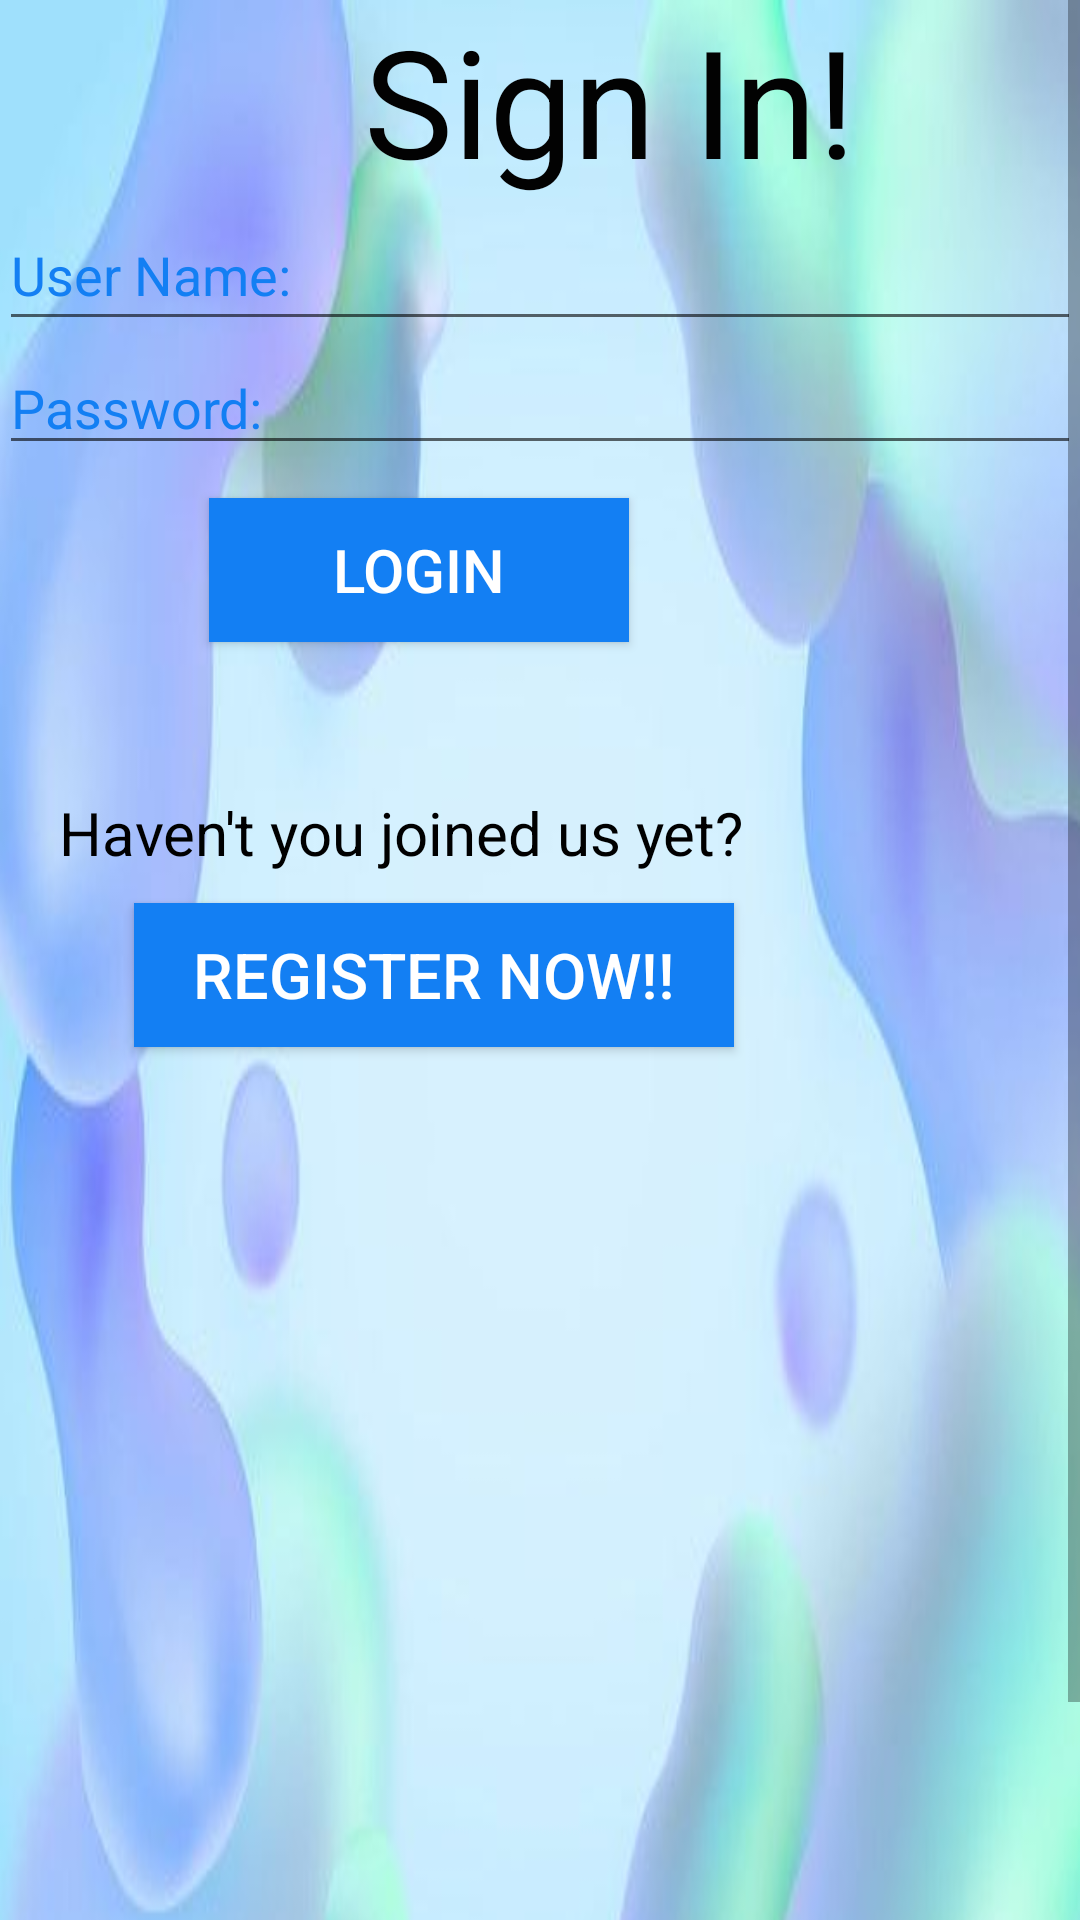

Produce the Android XML layout that renders to this screen, including the resource entries it uses.
<!-- AndroidManifest.xml: application theme AppTheme -->
<!-- res/layout/activity_main.xml -->
<?xml version="1.0" encoding="utf-8"?>
<ScrollView xmlns:android="http://schemas.android.com/apk/res/android"
    xmlns:app="http://schemas.android.com/apk/res-auto"
    xmlns:tools="http://schemas.android.com/tools"
    android:layout_width="match_parent"
    android:layout_height="match_parent" >

<RelativeLayout
    android:id="@+id/activity_main"
    android:layout_width="match_parent"
    android:layout_height="match_parent"
    android:paddingBottom="@dimen/activity_vertical_margin"
    android:paddingLeft="@dimen/activity_horizontal_margin"
    android:paddingRight="@dimen/activity_horizontal_margin"
    android:paddingTop="@dimen/activity_vertical_margin"
    tools:context="com.example.consultation.myapplication.MainActivity">

    <LinearLayout
        android:id="@+id/role"
        android:layout_width="399dp"
        android:layout_height="722dp"
        android:layout_alignParentStart="true"
        android:layout_alignParentLeft="true"
        android:layout_alignParentTop="true"
        android:layout_marginStart="0dp"
        android:layout_marginLeft="0dp"
        android:background="@drawable/back3"
        android:orientation="vertical">


        <TextView
            android:id="@+id/textView"
            android:layout_width="match_parent"
            android:layout_height="wrap_content"
            android:layout_alignParentStart="true"
            android:layout_alignParentLeft="true"
            android:layout_alignParentTop="true"
            android:layout_marginLeft="60dp"
            android:text="     Sign In!"
            android:textColor="#020202"
            android:textSize="50dp" />

        <EditText
            android:id="@+id/etusername"
            android:layout_width="match_parent"
            android:layout_height="47dp"
            android:layout_above="@+id/etpassword"
            android:layout_alignParentStart="true"
            android:layout_alignParentLeft="true"
            android:ems="10"
            android:hint="User Name: "
            android:inputType="textPersonName"
            android:textColor="#137FF3"
            android:textColorHint="#137FF3" />

        <EditText
            android:id="@+id/etpassword"
            android:layout_width="match_parent"
            android:layout_height="wrap_content"
            android:layout_above="@+id/btnlogin"
            android:layout_alignParentStart="true"
            android:layout_alignParentLeft="true"
            android:layout_marginBottom="11dp"
            android:ems="10"
            android:hint="Password: "
            android:inputType="textPassword"
            android:textColor="#137FF3"
            android:textColorHint="#137FF3" />

        <Button
            android:id="@+id/btnlogin"
            android:layout_width="140dp"
            android:layout_height="wrap_content"
            android:layout_alignEnd="@+id/etpassword"
            android:layout_alignRight="@+id/etpassword"
            android:layout_centerVertical="true"
            android:layout_marginLeft="70dp"
            android:background="#137FF3"
            android:onClick="OnLogin"
            android:text="Login"
            android:textColor="#FFFFFF"
            android:textColorHint="#cc1d1d"
            android:textSize="20dp" />

        <TextView
            android:id="@+id/textView2"
            android:layout_width="match_parent"
            android:layout_height="wrap_content"
            android:layout_marginLeft="20dp"
            android:layout_marginTop="50dp"
            android:text="Haven't you joined us yet?"
            android:textColor="#000000"
            android:textSize="20dp" />

        <Button
            android:id="@+id/button2"
            android:layout_width="200dp"
            android:layout_height="wrap_content"
            android:layout_alignStart="@+id/btnlogin"
            android:layout_alignLeft="@+id/btnlogin"
            android:layout_alignParentBottom="true"
            android:layout_marginLeft="45dp"
            android:layout_marginTop="10dp"
            android:layout_marginBottom="60dp"
            android:background="#137FF3"
            android:text="Register Now!!"
            android:textColor="#ffffff"
            android:textColorHint="#ffffff"
            android:textSize="21dp" />
    </LinearLayout>


</RelativeLayout>
</ScrollView>
<!-- resources referenced by this layout -->
<resources>
  <!-- drawable back3: jpg bitmap (drawable, 14486 bytes) -->
  <style name="AppTheme" parent="Theme.AppCompat.Light.DarkActionBar">
          
          <item name="colorPrimary">@color/colorPrimary</item>
          <item name="colorPrimaryDark">@color/colorPrimaryDark</item>
          <item name="colorAccent">@color/colorAccent</item>
      </style>
  <color name="colorPrimary">#3F51B5</color>
  <color name="colorPrimaryDark">#303F9F</color>
  <color name="colorAccent">#FF4081</color>
</resources>
